Run: headless pygame with SDL's dummy video driver; simulated clock (each Clock.tick advances the game by its frame time, no real sleeping); random seed 0; keys injected as events and as key.get_pressed() state; no mouse input.
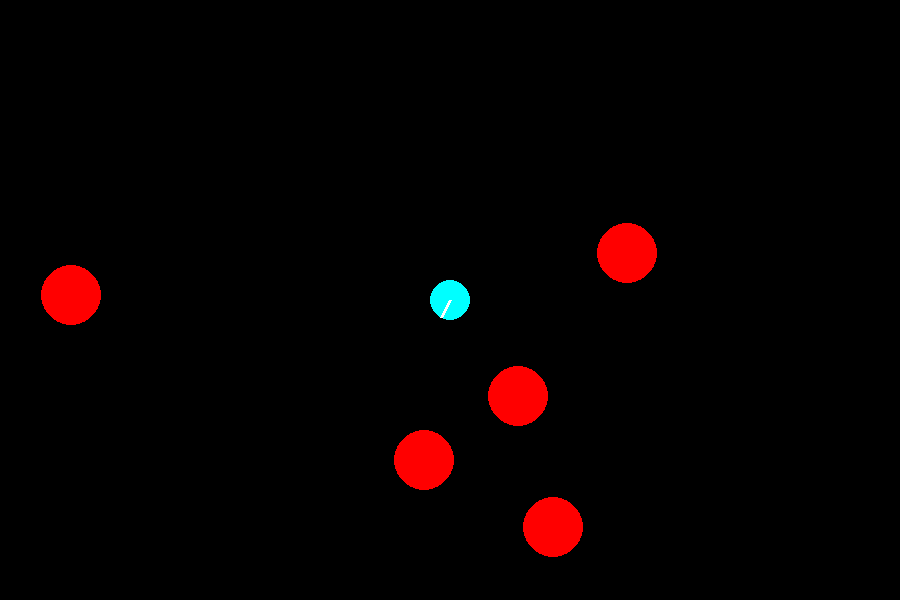
Frame 1 of 4 · flips 1–60 · no input
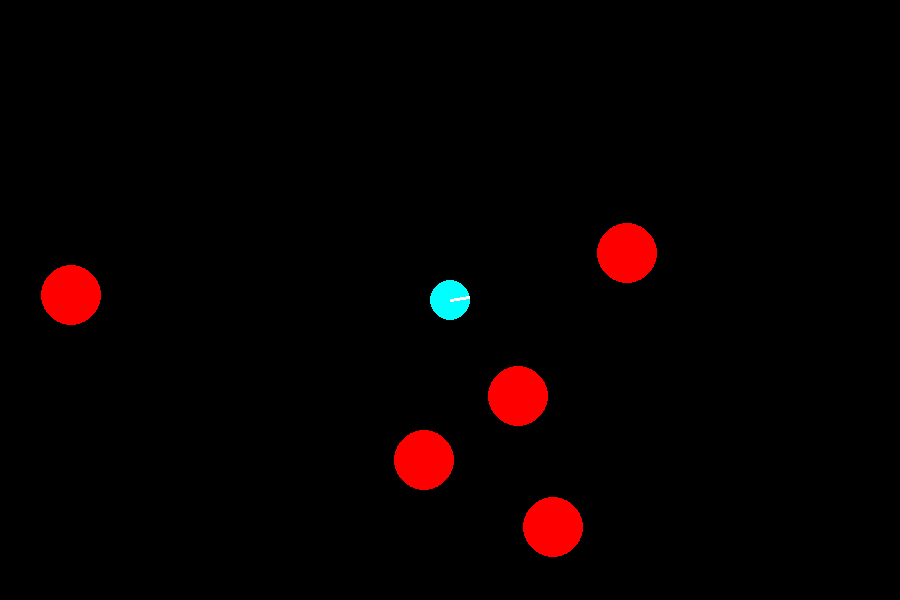
Frame 2 of 4 · flips 61–180 · tapped SPACE, RETURN · held RIGHT (→), D
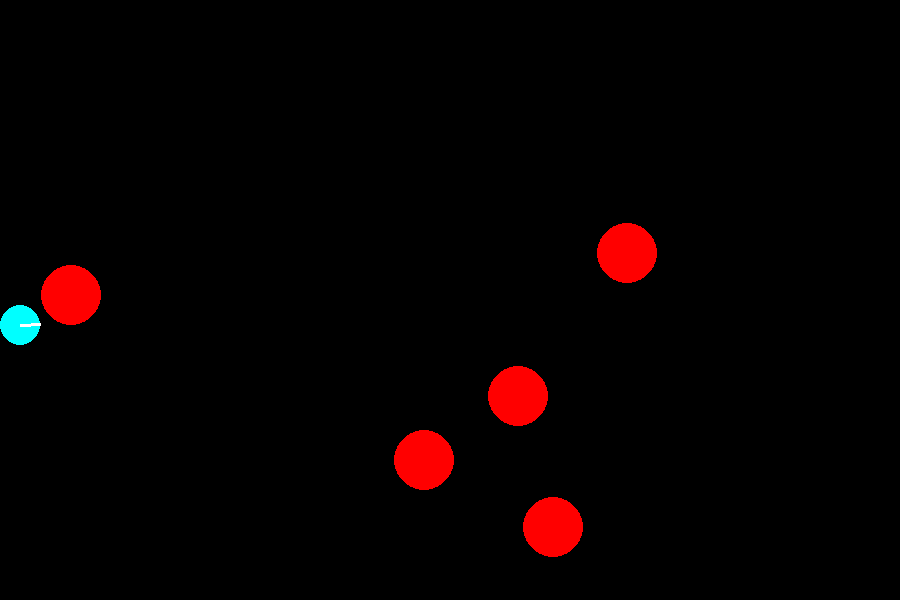
Frame 3 of 4 · flips 181–300 · held DOWN (↓), S
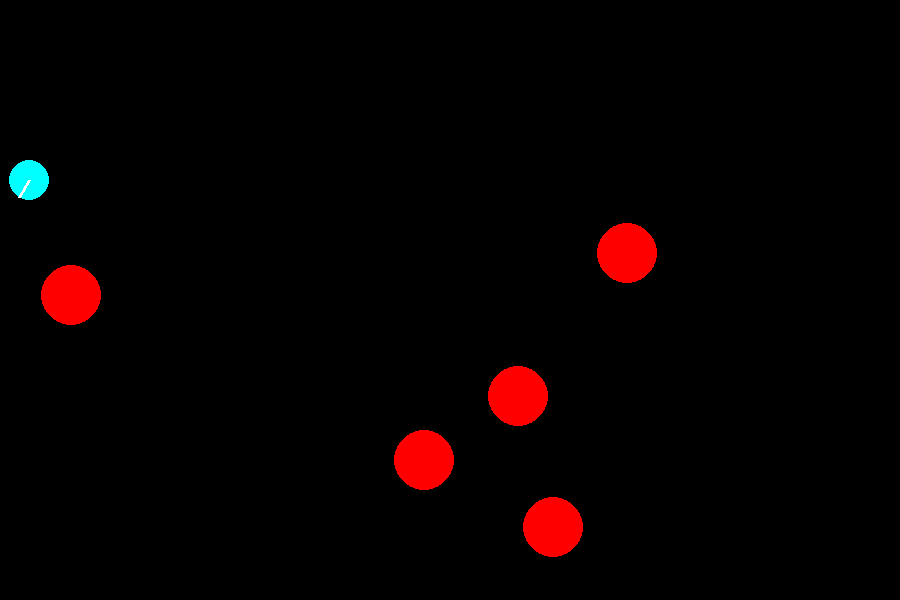
Frame 4 of 4 · flips 301–420 · held LEFT (←), A, UP (↑), W

The pygame program that drew these frames:

import pygame
import math
import random
WIDTH, HEIGHT = 900, 600 # screen width and height respectively
screen = pygame.display.set_mode((WIDTH, HEIGHT))

################ Functions ################
def collision(x, y, radius):
    return (
        0 > x - radius or
        x + radius > WIDTH or
        0 > y - radius or
        y + radius > HEIGHT)

################ CLASSES ################
class Player:
    def __init__(self, direction = 90):
        self.health = Health(100)
        self.radius = 20
        self.direction = direction
        self.x = WIDTH//2
        self.y = HEIGHT//2

    def input_handling(self):
        key = pygame.key.get_pressed()
        if key[pygame.K_w] or key[pygame.K_UP]:
            self.x += 5*math.cos(self.direction)
            self.y += 5*math.sin(self.direction)
            if collision(self.x, self.y, self.radius):
                self.x -= 5*math.cos(self.direction)
                self.y -= 5*math.sin(self.direction)
        if key[pygame.K_s] or key[pygame.K_DOWN]:
            self.x -= 5*math.cos(self.direction)
            self.y -= 5*math.sin(self.direction)
            if collision(self.x, self.y, self.radius):
                self.x += 5*math.cos(self.direction)
                self.y += 5*math.sin(self.direction)

        if key[pygame.K_a] or key[pygame.K_LEFT]:
            self.direction -= math.radians(5)
        if key[pygame.K_d] or key[pygame.K_RIGHT]:
            self.direction += math.radians(5)

    def draw(self):
        pygame.draw.circle(screen, "cyan", (self.x, self.y), self.radius)

        pygame.draw.line(screen,"white",(self.x, self.y),
                         (self.x + self.radius * math.cos(self.direction),
                          self.y + self.radius * math.sin(self.direction)), 3)

        # pygame.draw.circle(screen,"orange",
        #                  (self.x + 1.5 * self.radius * math.cos(self.direction),
        #                   self.y + 1.5 * self.radius * math.sin(self.direction)), 5)


class Enemy:
    def __init__(self):
        self.radius = 30
        self.x = random.randint(self.radius , WIDTH - self.radius)
        self.y = random.randint(self.radius, HEIGHT - self.radius)

     ######## Spawn fix ########   
        while math.sqrt((self.x - player.x)**2 + (self.y - player.y)**2) < self.radius + 20:
            self.x = random.randint(self.radius , WIDTH - self.radius)
            self.y = random.randint(self.radius, HEIGHT - self.radius)            

    def draw(self):
        pygame.draw.circle(screen, "red", (self.x, self.y), self.radius)

class Health:
    def __init__(self, MAX):
        self.max = MAX
        self.current = MAX

    def change_health(self, change):
        self.current += change
        if self.current < 0:
            self.current = 0
        elif self.current > self.max:
            self.current = self.max

    def draw(self):
        pass
    

######## Main Game Loop ########
player = Player()
enemies = []
for i in range (5):
    enemies.append(Enemy())

running = True
clock = pygame.time.Clock()

while running:
    clock.tick(60)
    screen.fill("black")
    for event in pygame.event.get():
        if event.type == pygame.QUIT:
            running = False

    for enemy in enemies:
        enemy.draw()
    player.draw()
    player.input_handling()
    pygame.display.flip()

pygame.quit() # closes pygame window once loop ends
